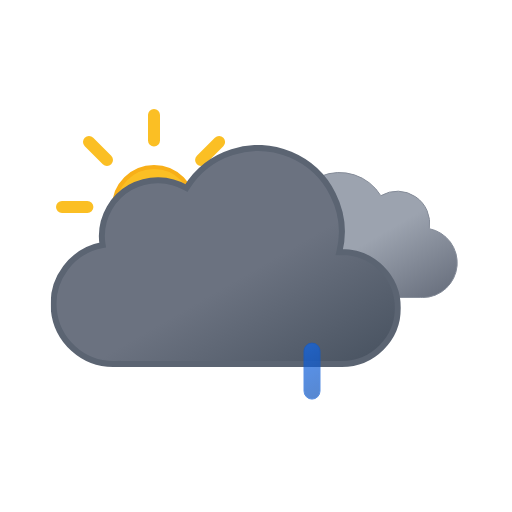
t = 0.00 s
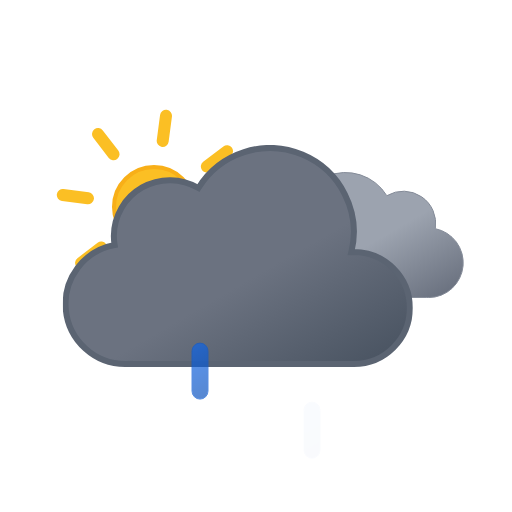
t = 1.00 s
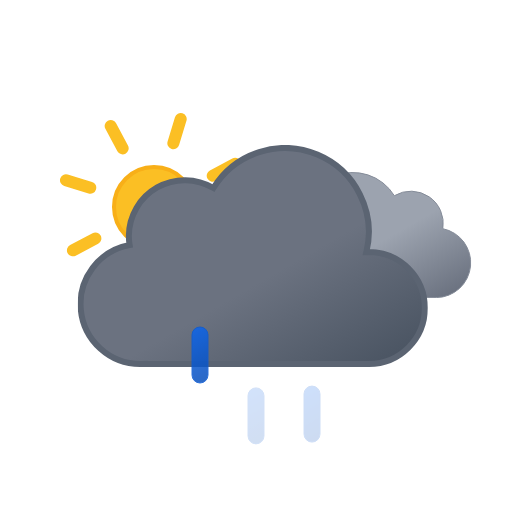
t = 2.25 s
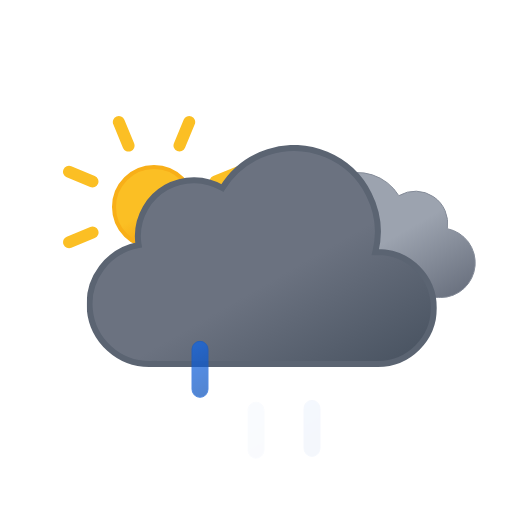
t = 3.00 s
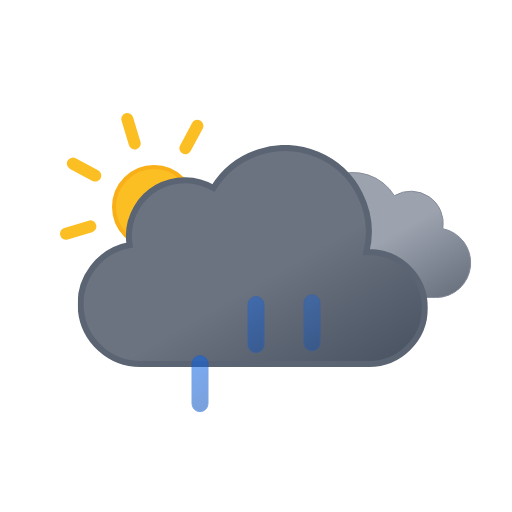
t = 3.75 s
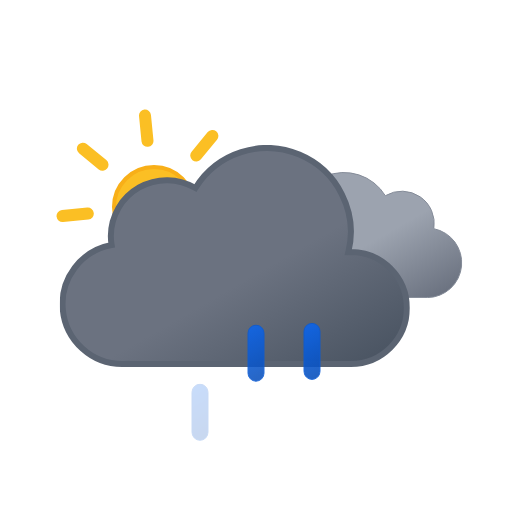
t = 5.25 s

The animated SVG that drew these frames (rendered in a browser with its animation timeline set to each time). Animation: 9 SMIL elements (animate=3,animateTransform=6); one cycle of 6.00 s, repeats indefinitely.

<svg xmlns="http://www.w3.org/2000/svg" xmlns:xlink="http://www.w3.org/1999/xlink" viewBox="0 0 512 512"><defs><linearGradient id="a" x1="52.7" x2="133.4" y1="9.6" y2="149.3" gradientUnits="userSpaceOnUse"><stop offset="0" stop-color="#9ca3af"/><stop offset=".5" stop-color="#9ca3af"/><stop offset="1" stop-color="#6b7280"/></linearGradient><linearGradient id="b" x1="99.5" x2="232.6" y1="30.7" y2="261.4" gradientUnits="userSpaceOnUse"><stop offset="0" stop-color="#6b7280"/><stop offset=".5" stop-color="#6b7280"/><stop offset="1" stop-color="#4b5563"/></linearGradient><linearGradient id="c" x1="1381.3" x2="1399.5" y1="-1144.7" y2="-1097.4" gradientTransform="rotate(-9 8002.567 8233.063)" gradientUnits="userSpaceOnUse"><stop offset="0" stop-color="#0b65ed"/><stop offset=".5" stop-color="#0a5ad4"/><stop offset="1" stop-color="#0950bc"/></linearGradient><linearGradient xlink:href="#c" id="d" x1="1436.7" x2="1454.9" y1="-1137" y2="-1089.7" gradientTransform="rotate(-9 8009.537 8233.037)"/><linearGradient xlink:href="#c" id="e" x1="1492.1" x2="1510.3" y1="-1129.3" y2="-1082.1" gradientTransform="rotate(-9 8016.566 8233.078)"/><linearGradient id="f" x1="78" x2="118" y1="63.4" y2="132.7" gradientUnits="userSpaceOnUse"><stop offset="0" stop-color="#fbbf24"/><stop offset=".5" stop-color="#fbbf24"/><stop offset="1" stop-color="#f59e0b"/></linearGradient><symbol id="h" viewBox="0 0 196 196"><circle cx="98" cy="98" r="40" fill="url(#f)" stroke="#f8af18" stroke-miterlimit="10" stroke-width="4"/><path fill="none" stroke="#fbbf24" stroke-linecap="round" stroke-miterlimit="10" stroke-width="12" d="M98 31.4V6m0 184v-25.4M145.1 51l18-17.9M33 163l18-17.9M51 51 33 33m130.1 130.1-18-18M6 98h25.4M190 98h-25.4"><animateTransform additive="sum" attributeName="transform" dur="6s" repeatCount="indefinite" type="rotate" values="0 98 98; 45 98 98"/></path></symbol><symbol id="j" viewBox="0 0 200.3 126.1"><path fill="url(#a)" stroke="#848b98" stroke-miterlimit="10" d="M.5 93.2a32.4 32.4 0 0032.4 32.4h129.8v-.1l2.3.1a34.8 34.8 0 006.5-68.9 32.4 32.4 0 00-48.5-33 48.6 48.6 0 00-88.6 37.1h-1.5A32.4 32.4 0 00.5 93.1Z"/></symbol><symbol id="k" viewBox="0 0 350 222"><path fill="url(#b)" stroke="#5b6472" stroke-miterlimit="10" stroke-width="6" d="m291 107-2.5.1A83.9 83.9 0 00135.6 43 56 56 0 0051 91a56.6 56.6 0 00.8 9A60 60 0 0063 219l4-.2v.2h224a56 56 0 000-112Z"/></symbol><symbol id="i" overflow="visible" viewBox="0 0 398 222"><use xlink:href="#j" width="200.3" height="126.1" transform="translate(198 27)"><animateTransform additive="sum" attributeName="transform" dur="6s" repeatCount="indefinite" type="translate" values="-9 0; 9 0; -9 0"/></use><use xlink:href="#k" width="350" height="222"><animateTransform additive="sum" attributeName="transform" dur="6s" repeatCount="indefinite" type="translate" values="-18 0; 18 0; -18 0"/></use></symbol><symbol id="g" overflow="visible" viewBox="0 0 410.8 258"><use xlink:href="#h" width="196" height="196"/><use xlink:href="#i" width="398" height="222" transform="translate(12.84 36)"/></symbol><symbol id="l" overflow="visible" viewBox="0 0 129 57"><path fill="url(#c)" stroke="#0a5ad4" stroke-miterlimit="10" d="M8.5 56.5a8 8 0 01-8-8v-40a8 8 0 0116 0v40a8 8 0 01-8 8Z" opacity="0"><animateTransform additive="sum" attributeName="transform" begin="0s" repeatCount="indefinite" dur=".67s" type="translate" values="0 -60; 0 60"/><animate attributeName="opacity" begin="0s" repeatCount="indefinite" dur=".67s" keyTimes="0; .25; 1" values="0; 1; 0"/></path><path fill="url(#d)" stroke="#0a5ad4" stroke-miterlimit="10" d="M64.5 56.5a8 8 0 01-8-8v-40a8 8 0 0116 0v40a8 8 0 01-8 8Z" opacity="0"><animateTransform additive="sum" attributeName="transform" begin=".33s" repeatCount="indefinite" dur=".67s" type="translate" values="0 -60; 0 60"/><animate attributeName="opacity" begin=".33s" repeatCount="indefinite" dur=".67s" keyTimes="0; .25; 1" values="0; 1; 0"/></path><path fill="url(#e)" stroke="#0a5ad4" stroke-miterlimit="10" d="M120.5 56.5a8 8 0 01-8-8v-40a8 8 0 0116 0v40a8 8 0 01-8 8Z" opacity="0"><animateTransform additive="sum" attributeName="transform" begin="-.33s" repeatCount="indefinite" dur=".67s" type="translate" values="0 -60; 0 60"/><animate attributeName="opacity" begin="-.33s" repeatCount="indefinite" dur=".67s" keyTimes="0; .25; 1" values="0; 1; 0"/></path></symbol></defs><use xlink:href="#g" width="410.8" height="258" transform="translate(56 109)"/><use xlink:href="#l" width="129" height="57" transform="translate(191.5 343.5)"/></svg>
